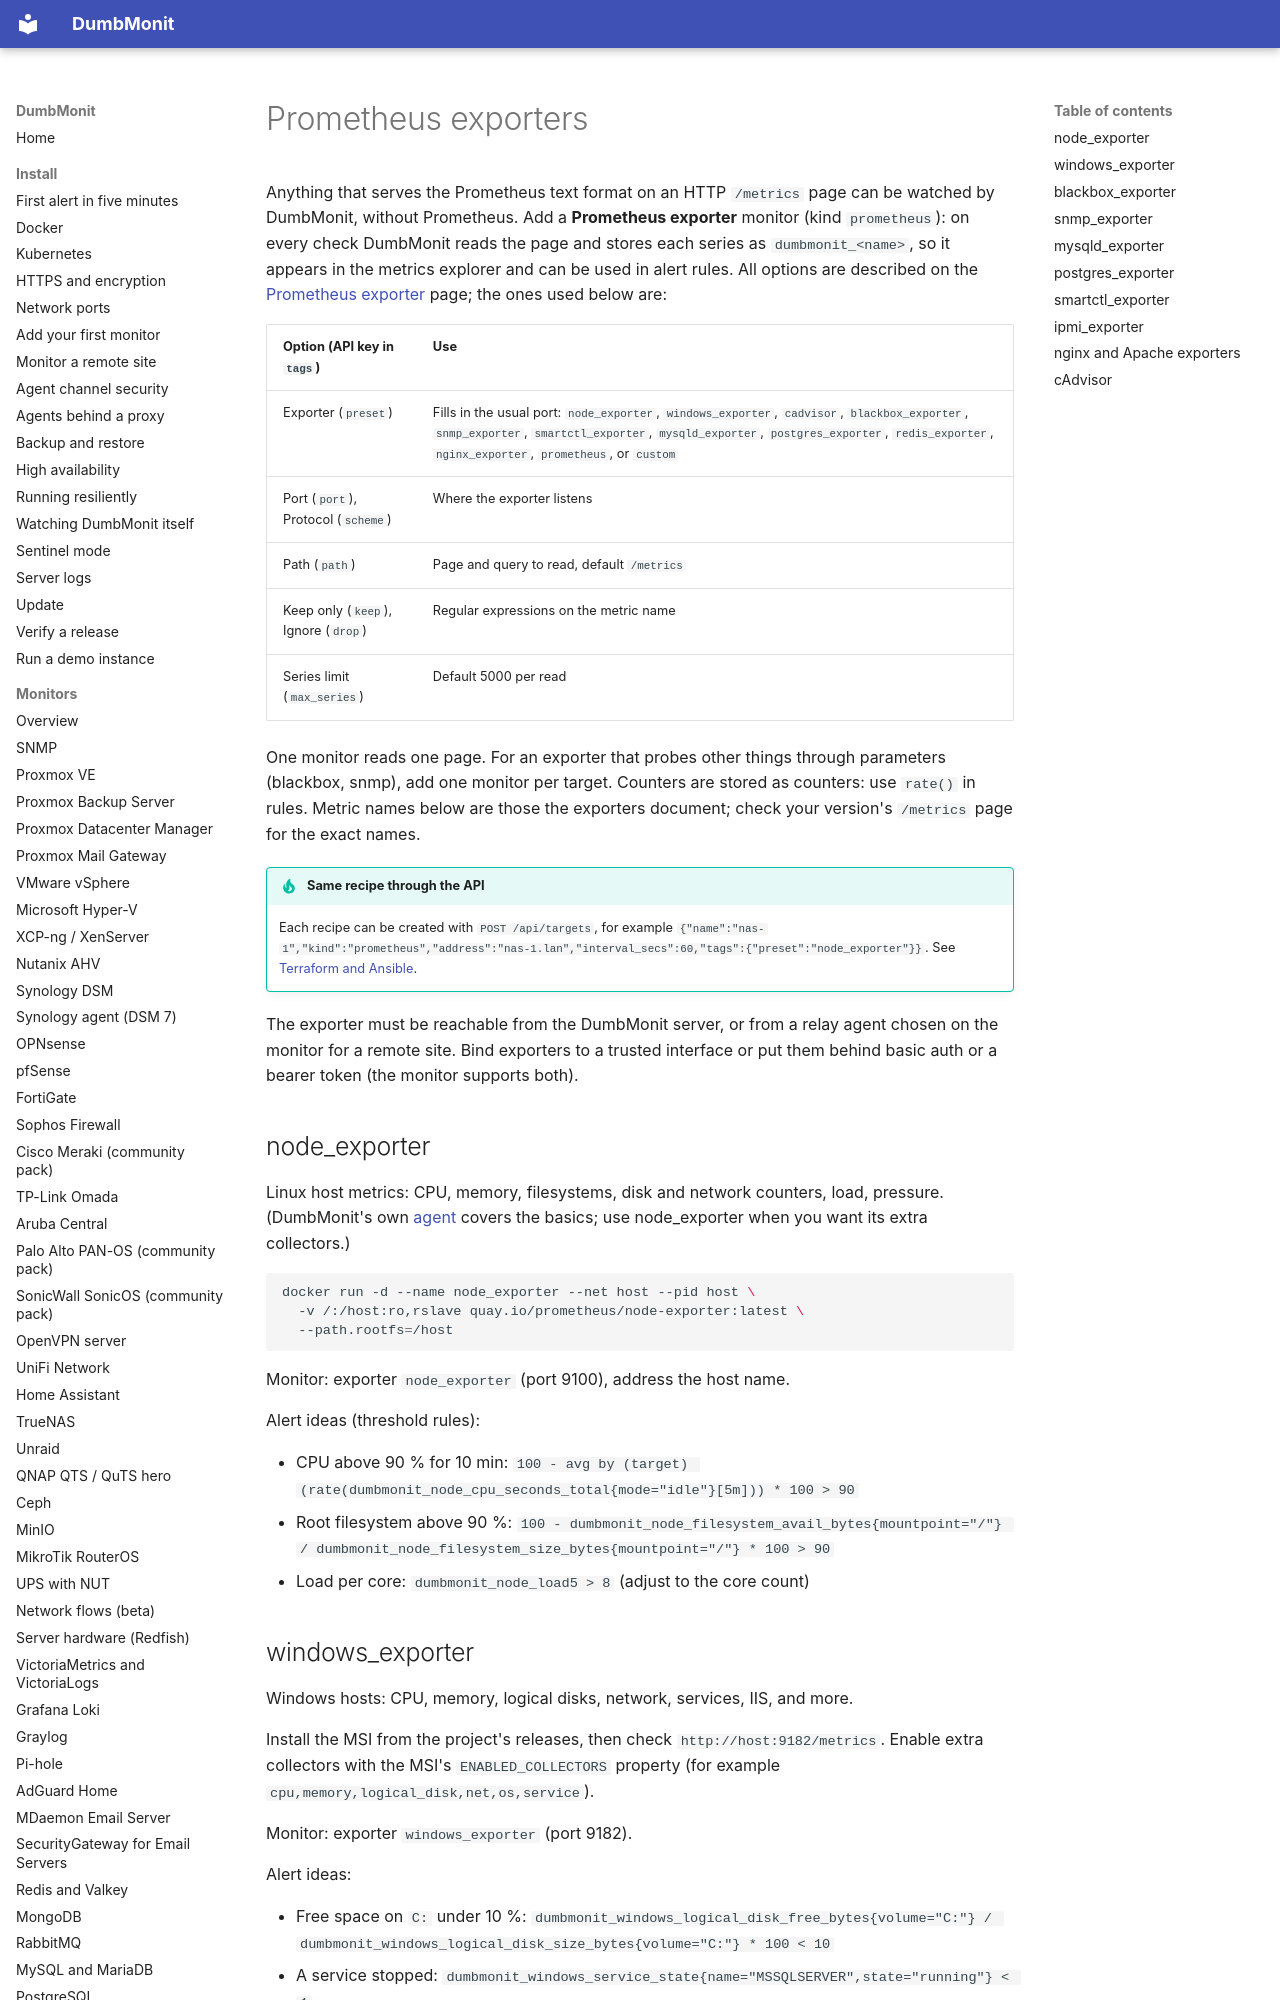

repository: selfhostr/dumbmonit · page: integrations/prometheus-exporters/index.html · generator: mkdocs

# Prometheus exporters

Anything that serves the Prometheus text format on an HTTP `/metrics` page can be
watched by DumbMonit, without Prometheus. Add a **Prometheus exporter** monitor
(kind `prometheus`): on every check DumbMonit reads the page and stores each
series as `dumbmonit_<name>`, so it appears in the metrics explorer and can be
used in alert rules. All options are described on the
[Prometheus exporter](../devices/prometheus.md) page; the ones used below are:

| Option (API key in `tags`) | Use |
|---|---|
| Exporter (`preset`) | Fills in the usual port: `node_exporter`, `windows_exporter`, `cadvisor`, `blackbox_exporter`, `snmp_exporter`, `smartctl_exporter`, `mysqld_exporter`, `postgres_exporter`, `redis_exporter`, `nginx_exporter`, `prometheus`, or `custom` |
| Port (`port`), Protocol (`scheme`) | Where the exporter listens |
| Path (`path`) | Page and query to read, default `/metrics` |
| Keep only (`keep`), Ignore (`drop`) | Regular expressions on the metric name |
| Series limit (`max_series`) | Default 5000 per read |

One monitor reads one page. For an exporter that probes other things through
parameters (blackbox, snmp), add one monitor per target. Counters are stored as
counters: use `rate()` in rules. Metric names below are those the exporters
document; check your version's `/metrics` page for the exact names.

!!! tip "Same recipe through the API"
    Each recipe can be created with `POST /api/targets`, for example
    `{"name":"nas-1","kind":"prometheus","address":"nas-1.lan","interval_secs":60,"tags":{"preset":"node_exporter"}}`.
    See [Terraform and Ansible](automation.md).

The exporter must be reachable from the DumbMonit server, or from a relay agent
chosen on the monitor for a remote site. Bind exporters to a trusted interface
or put them behind basic auth or a bearer token (the monitor supports both).

## node_exporter

Linux host metrics: CPU, memory, filesystems, disk and network counters, load,
pressure. (DumbMonit's own [agent](../devices/agent.md) covers the basics; use
node_exporter when you want its extra collectors.)

```bash
docker run -d --name node_exporter --net host --pid host \
  -v /:/host:ro,rslave quay.io/prometheus/node-exporter:latest \
  --path.rootfs=/host
```

Monitor: exporter `node_exporter` (port 9100), address the host name.

Alert ideas (threshold rules):

- CPU above 90 % for 10 min: `100 - avg by (target) (rate(dumbmonit_node_cpu_seconds_total{mode="idle"}[5m])) * 100 > 90`
- Root filesystem above 90 %: `100 - dumbmonit_node_filesystem_avail_bytes{mountpoint="/"} / dumbmonit_node_filesystem_size_bytes{mountpoint="/"} * 100 > 90`
- Load per core: `dumbmonit_node_load5 > 8` (adjust to the core count)
